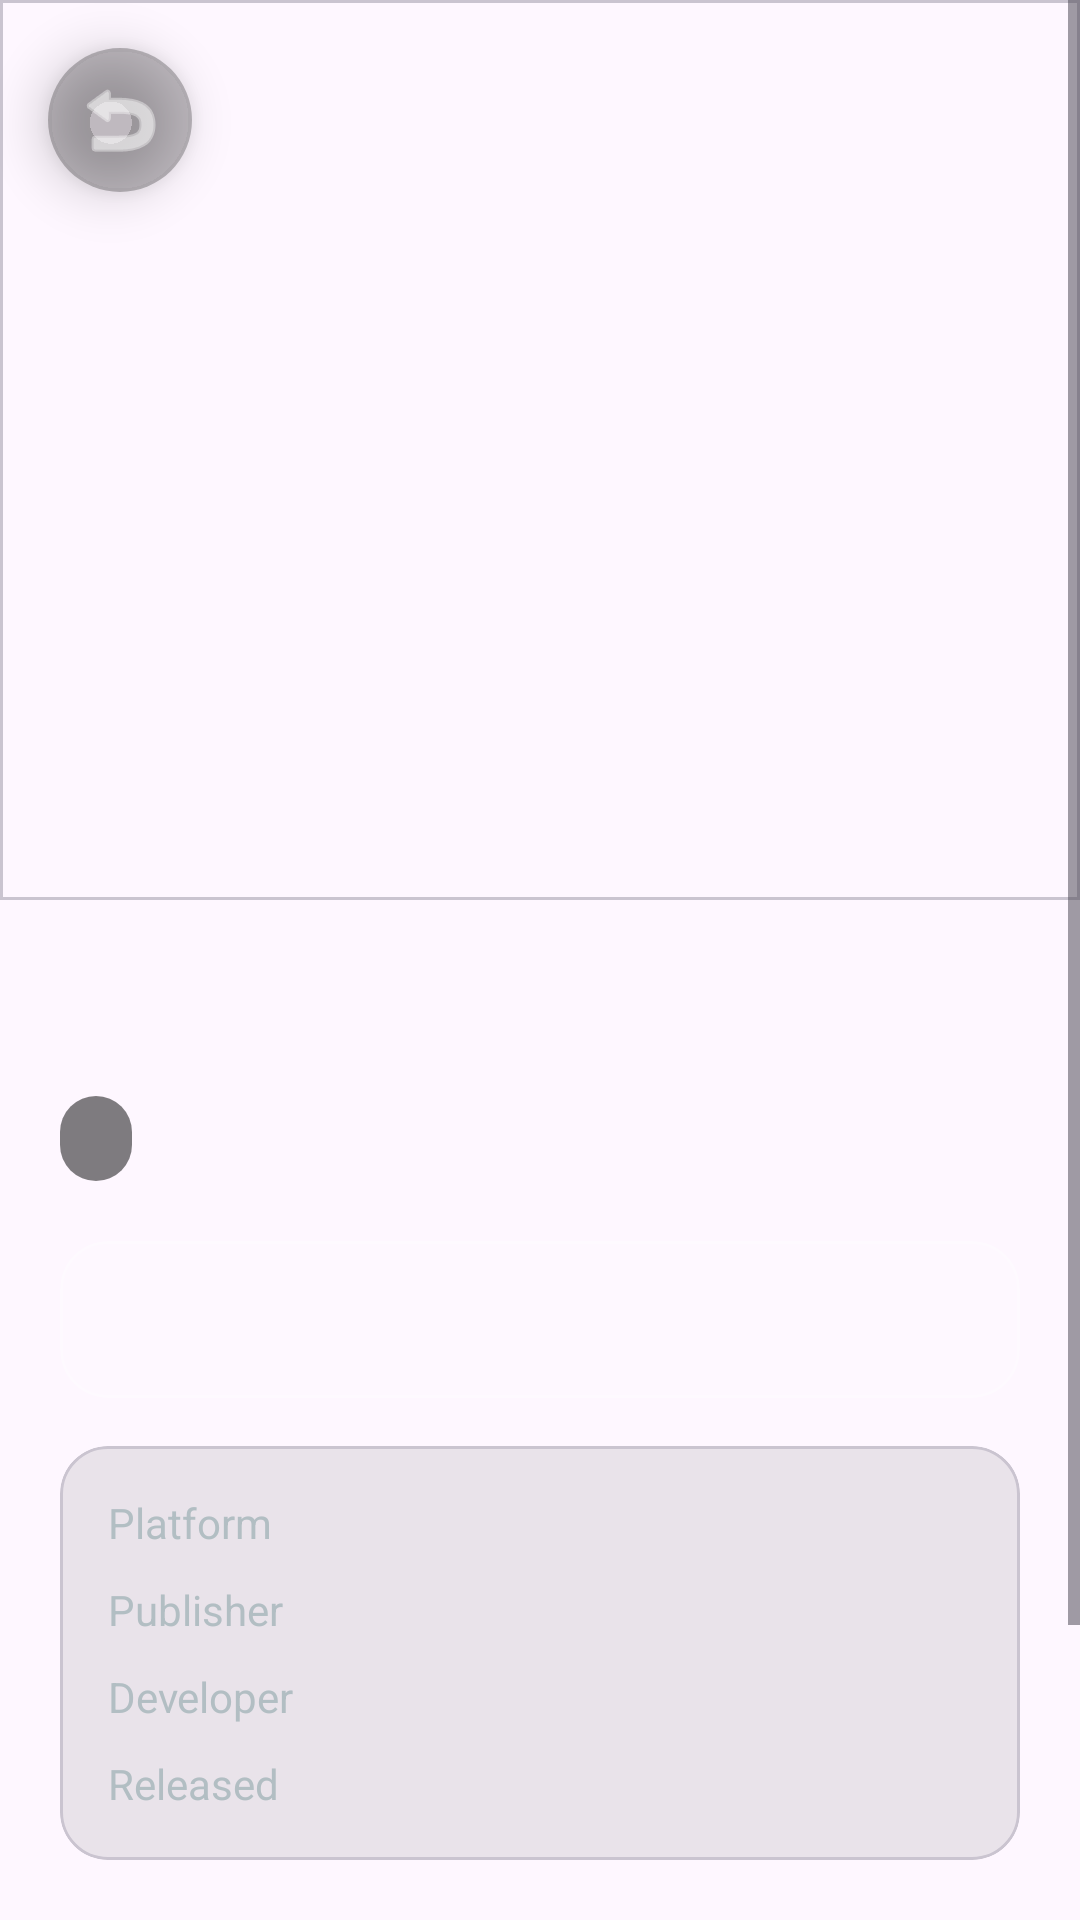

Write the Android layout XML for this screen, with the resource values it uses.
<!-- AndroidManifest.xml: application theme Theme.GameCenter -->
<!-- res/layout/fragment_game_detail.xml -->
<?xml version="1.0" encoding="utf-8"?>
<androidx.constraintlayout.widget.ConstraintLayout xmlns:android="http://schemas.android.com/apk/res/android"
    xmlns:app="http://schemas.android.com/apk/res-auto"
    android:layout_width="match_parent"
    android:layout_height="match_parent"
    android:background="@drawable/details_bg">

    <ImageButton
        android:id="@+id/btnBack"
        android:layout_width="48dp"
        android:layout_height="48dp"
        android:layout_margin="16dp"
        android:background="@drawable/bg_genre_tag"
        android:backgroundTint="#40000000"
        android:contentDescription="button go back"
        android:elevation="10dp"
        android:src="@android:drawable/ic_menu_revert"
        app:layout_constraintStart_toStartOf="parent"
        app:layout_constraintTop_toTopOf="parent"
        app:tint="@android:color/white" />

    <ScrollView
        android:layout_width="match_parent"
        android:layout_height="match_parent"
        android:fillViewport="true">

        <LinearLayout
            android:layout_width="match_parent"
            android:layout_height="wrap_content"
            android:orientation="vertical"
            android:paddingBottom="32dp">

            <com.google.android.material.card.MaterialCardView
                android:layout_width="match_parent"
                android:layout_height="300dp"
                app:cardElevation="0dp"
                app:cardCornerRadius="0dp"
                app:shapeAppearanceOverlay="@style/RoundedBottomCorners">

                <ImageView
                    android:id="@+id/detailImage"
                    android:layout_width="match_parent"
                    android:layout_height="match_parent"
                    android:scaleType="centerCrop"
                    android:src="@drawable/placeholder" />
            </com.google.android.material.card.MaterialCardView>

            <LinearLayout
                android:layout_width="match_parent"
                android:layout_height="wrap_content"
                android:orientation="vertical"
                android:padding="20dp">

                <TextView
                    android:id="@+id/detailTitle"
                    android:layout_width="match_parent"
                    android:layout_height="wrap_content"
                    android:textSize="28sp"
                    android:textStyle="bold"
                    android:textColor="#FFFFFF"
                    android:letterSpacing="0.02" />

                <TextView
                    android:id="@+id/detailGenre"
                    android:layout_width="wrap_content"
                    android:layout_height="wrap_content"
                    android:layout_marginTop="8dp"
                    android:background="@drawable/bg_genre_tag"
                    android:backgroundTint="#80000000"
                    android:paddingHorizontal="12dp"
                    android:paddingVertical="6dp"
                    android:textColor="#FFFFFF"
                    android:textSize="12sp"
                    android:textStyle="bold" />

                <com.google.android.material.card.MaterialCardView
                    android:layout_width="match_parent"
                    android:layout_height="wrap_content"
                    android:layout_marginTop="20dp"
                    app:cardBackgroundColor="#20FFFFFF"
                    app:cardCornerRadius="16dp"
                    app:cardElevation="0dp"
                    app:strokeColor="#30FFFFFF"
                    app:strokeWidth="1dp">

                    <TextView
                        android:id="@+id/detailDescription"
                        android:layout_width="match_parent"
                        android:layout_height="wrap_content"
                        android:padding="16dp"
                        android:textSize="15sp"
                        android:textColor="#DFE6E9"
                        android:lineSpacingExtra="6dp" />
                </com.google.android.material.card.MaterialCardView>

                <com.google.android.material.card.MaterialCardView
                    android:layout_width="match_parent"
                    android:layout_height="wrap_content"
                    android:layout_marginTop="16dp"
                    app:cardBackgroundColor="#15000000"
                    app:cardCornerRadius="16dp"
                    app:cardElevation="0dp">

                    <TableLayout
                        android:layout_width="match_parent"
                        android:layout_height="wrap_content"
                        android:padding="16dp"
                        android:stretchColumns="1">

                        <TableRow android:layout_marginBottom="10dp">
                            <TextView android:text="Platform" android:textColor="#B2BEC3" android:textSize="14sp" />
                            <TextView android:id="@+id/detailPlatform" android:textColor="#FFFFFF" android:textStyle="bold" android:gravity="end" />
                        </TableRow>

                        <TableRow android:layout_marginBottom="10dp">
                            <TextView android:text="Publisher" android:textColor="#B2BEC3" android:textSize="14sp" />
                            <TextView android:id="@+id/detailPublisher" android:textColor="#FFFFFF" android:textStyle="bold" android:gravity="end" />
                        </TableRow>

                        <TableRow android:layout_marginBottom="10dp">
                            <TextView android:text="Developer" android:textColor="#B2BEC3" android:textSize="14sp" />
                            <TextView android:id="@+id/detailDeveloper" android:textColor="#FFFFFF" android:textStyle="bold" android:gravity="end" />
                        </TableRow>

                        <TableRow>
                            <TextView android:text="Released" android:textColor="#B2BEC3" android:textSize="14sp" />
                            <TextView android:id="@+id/detailReleaseDate" android:textColor="#FFFFFF" android:textStyle="bold" android:gravity="end" />
                        </TableRow>
                    </TableLayout>
                </com.google.android.material.card.MaterialCardView>

                <com.google.android.material.button.MaterialButton
                    android:id="@+id/btnPlayNow"
                    android:layout_width="match_parent"
                    android:layout_height="60dp"
                    android:layout_marginTop="24dp"
                    android:text="PLAY NOW"
                    android:textSize="16sp"
                    android:textStyle="bold"
                    app:cornerRadius="16dp"
                    android:backgroundTint="#4A90E2"
                    app:rippleColor="#FFFFFF"
                    app:icon="@android:drawable/ic_media_play"
                    app:iconGravity="textStart" />

            </LinearLayout>
        </LinearLayout>
    </ScrollView>
</androidx.constraintlayout.widget.ConstraintLayout>
<!-- resources referenced by this layout -->
<resources>
  <!-- drawable bg_genre_tag (drawable) -->
  <?xml version="1.0" encoding="utf-8"?>
  <shape xmlns:android="http://schemas.android.com/apk/res/android">
      <solid android:color="#34495E" />
  
      <corners android:radius="100dp" />
  
      <padding
          android:left="10dp"
          android:right="10dp"
          android:top="2dp"
          android:bottom="2dp" />
  </shape>
  <style name="RoundedBottomCorners">
          <item name="cornerSizeBottomLeft">32dp</item>
          <item name="cornerSizeBottomRight">32dp</item>
          <item name="cornerSizeTopLeft">0dp</item>
          <item name="cornerSizeTopRight">0dp</item>
      </style>
  <style name="Theme.GameCenter" parent="Base.Theme.GameCenter" />
  <style name="Base.Theme.GameCenter" parent="Theme.Material3.DayNight.NoActionBar">
          
          
      </style>
</resources>
